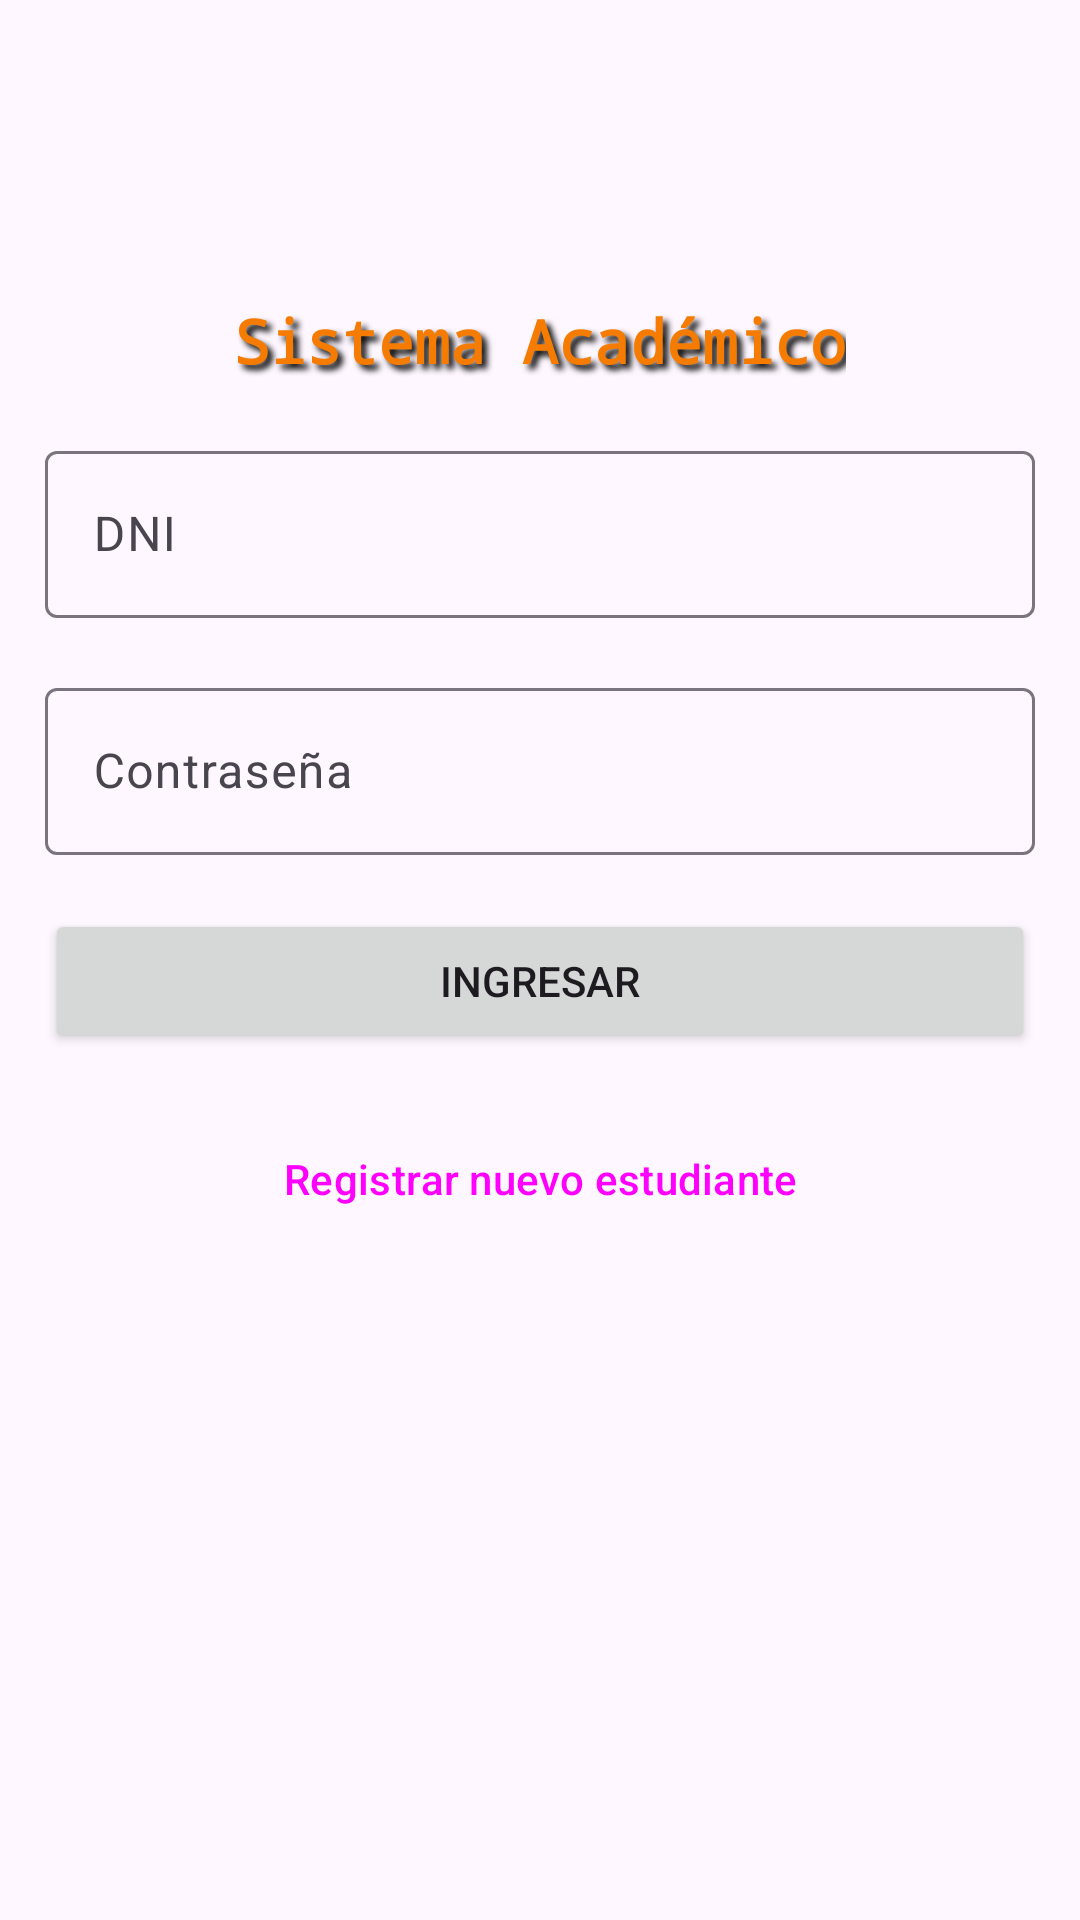

Produce the Android XML layout that renders to this screen, including the resource entries it uses.
<!-- AndroidManifest.xml: application theme Theme.Etirojasd -->
<!-- res/layout/activity_login.xml -->
<?xml version="1.0" encoding="utf-8"?>
<androidx.constraintlayout.widget.ConstraintLayout xmlns:android="http://schemas.android.com/apk/res/android"
    xmlns:app="http://schemas.android.com/apk/res-auto"
    xmlns:tools="http://schemas.android.com/tools"
    android:id="@+id/main"
    android:layout_width="match_parent"
    android:layout_height="match_parent"
    tools:context=".ActividadLogin">

    <TextView
        android:id="@+id/textView"
        style="@style/EstiloTitulo"
        android:layout_width="wrap_content"
        android:layout_height="wrap_content"
        android:layout_marginTop="100dp"
        android:text="Sistema Académico"
        app:layout_constraintEnd_toEndOf="parent"
        app:layout_constraintStart_toStartOf="parent"
        app:layout_constraintTop_toTopOf="parent" />

    <com.google.android.material.textfield.TextInputLayout
        android:id="@+id/textInputLayout"
        android:layout_width="0dp"
        android:layout_height="wrap_content"
        android:layout_marginStart="15dp"
        android:layout_marginTop="@dimen/altura_view"
        android:layout_marginEnd="15dp"
        app:layout_constraintEnd_toEndOf="parent"
        app:layout_constraintStart_toStartOf="parent"
        app:layout_constraintTop_toBottomOf="@+id/textView">

        <com.google.android.material.textfield.TextInputEditText
            android:id="@+id/txtDniLogin"
            android:layout_width="match_parent"
            android:layout_height="wrap_content"
            android:hint="DNI"
            android:inputType="number"
            android:maxLength="8" />
    </com.google.android.material.textfield.TextInputLayout>

    <com.google.android.material.textfield.TextInputLayout
        android:id="@+id/textInputLayout2"
        android:layout_width="0dp"
        android:layout_height="wrap_content"
        android:layout_marginStart="15dp"
        android:layout_marginTop="@dimen/altura_view"
        android:layout_marginEnd="15dp"
        app:layout_constraintEnd_toEndOf="parent"
        app:layout_constraintStart_toStartOf="parent"
        app:layout_constraintTop_toBottomOf="@+id/textInputLayout">

        <com.google.android.material.textfield.TextInputEditText
            android:id="@+id/txtPasswordLogin"
            android:layout_width="match_parent"
            android:layout_height="wrap_content"
            android:hint="Contraseña"
            android:inputType="textPassword" />
    </com.google.android.material.textfield.TextInputLayout>

    <Button
        android:id="@+id/btnIngresar"
        android:layout_width="0dp"
        android:layout_height="wrap_content"
        android:layout_marginStart="15dp"
        android:layout_marginTop="@dimen/altura_view"
        android:layout_marginEnd="15dp"
        android:text="Ingresar"
        app:layout_constraintEnd_toEndOf="parent"
        app:layout_constraintStart_toStartOf="parent"
        app:layout_constraintTop_toBottomOf="@+id/textInputLayout2" />

    <Button
        android:id="@+id/btnRegistrar"
        style="@style/Widget.Material3.Button.OutlinedButton"
        android:layout_width="0dp"
        android:layout_height="wrap_content"
        android:layout_marginStart="15dp"
        android:layout_marginTop="@dimen/altura_view"
        android:layout_marginEnd="15dp"
        android:text="Registrar nuevo estudiante"
        app:layout_constraintEnd_toEndOf="parent"
        app:layout_constraintStart_toStartOf="parent"
        app:layout_constraintTop_toBottomOf="@+id/btnIngresar" />

</androidx.constraintlayout.widget.ConstraintLayout>
<!-- resources referenced by this layout -->
<resources>
  <dimen name="altura_view">18dp</dimen>
  <style name="EstiloTitulo">
          <item name="android:textSize">20sp</item>
          <item name="android:typeface">monospace</item>
          <item name="android:fontFamily">monospace</item>
          <item name="android:textColor">@color/naranja_700</item>
          <item name="android:textStyle">bold</item>
          <item name="android:shadowColor">@color/black</item>
          <item name="android:shadowDx">5</item>
          <item name="android:shadowDy">5</item>
          <item name="android:shadowRadius">5</item>
      </style>
  <style name="Theme.Etirojasd" parent="Base.Theme.Etirojasd" />
  <color name="naranja_700">#F57C00</color>
  <color name="black">#FF000000</color>
  <style name="Base.Theme.Etirojasd" parent="Theme.Material3.DayNight.NoActionBar">
          
          <item name="colorPrimary">@color/naranja_500</item>
          <item name="colorPrimaryDark">@color/naranja_700</item>
          <item name="colorAccent">@color/marron</item>
      </style>
  <color name="naranja_500">#FF9800</color>
  <color name="marron">#795548</color>
</resources>
